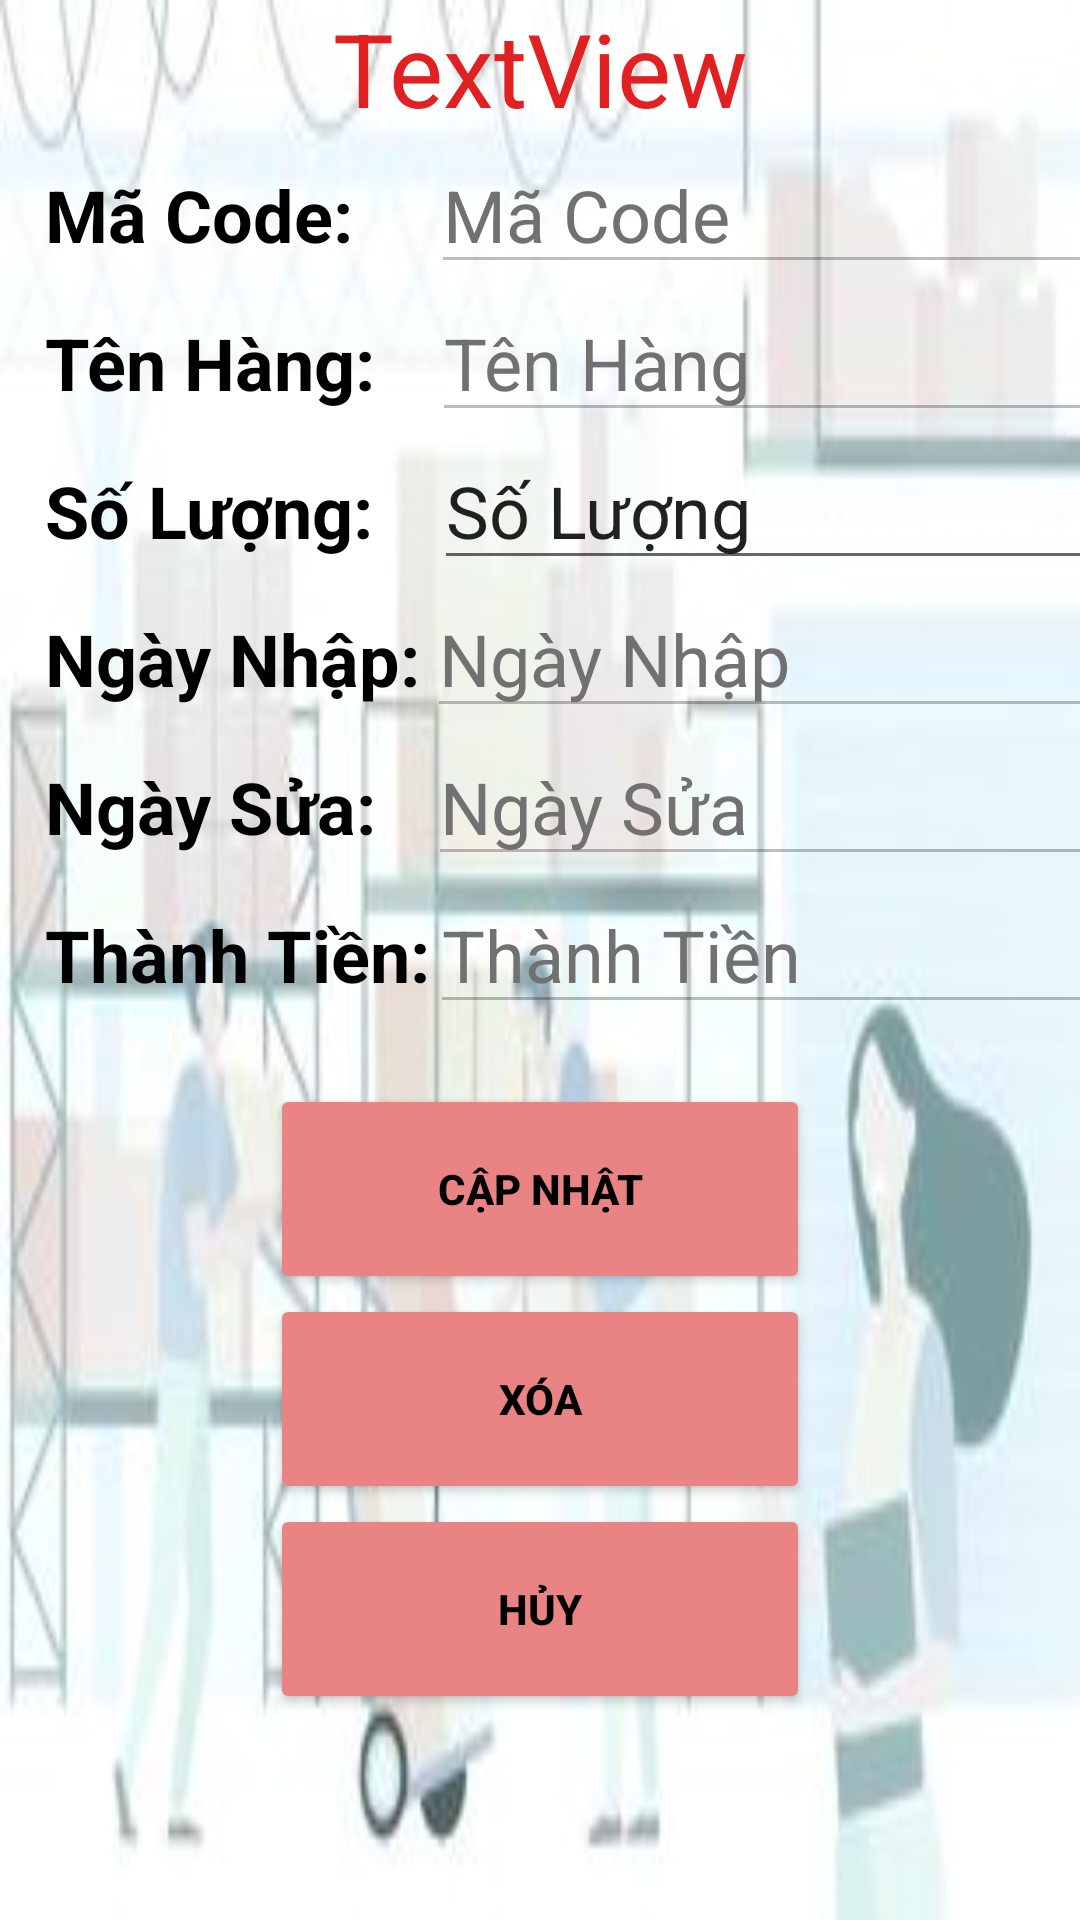

This screen was rendered from an Android layout file. Write that file and the resources it references.
<!-- AndroidManifest.xml: application theme Theme.EPos -->
<!-- res/layout/activity_update_import_bill.xml -->
<?xml version="1.0" encoding="utf-8"?>
<androidx.constraintlayout.widget.ConstraintLayout xmlns:android="http://schemas.android.com/apk/res/android"
    xmlns:app="http://schemas.android.com/apk/res-auto"
    xmlns:tools="http://schemas.android.com/tools"
    android:layout_width="match_parent"
    android:layout_height="match_parent"
    tools:context=".UpdateImportBill">

    <LinearLayout
        android:layout_width="match_parent"
        android:layout_height="match_parent"
        android:background="@drawable/backgroundedit"
        android:orientation="vertical"
        android:gravity="center_horizontal"
        tools:layout_editor_absoluteX="-147dp"
        tools:layout_editor_absoluteY="-365dp">

        <TextView
            android:id="@+id/tv_phieunhap"
            android:layout_width="match_parent"
            android:layout_height="wrap_content"
            android:text="TextView"
            android:textAlignment="center"
            android:textColor="#E12121"
            android:textSize="34sp" />

        <LinearLayout
            android:layout_width="match_parent"
            android:layout_height="wrap_content"
            android:orientation="horizontal"
            android:layout_marginLeft="10dp">

            <TextView
                android:id="@+id/textView"
                android:layout_width="wrap_content"
                android:layout_height="wrap_content"
                android:text="Mã Code:"
                android:textColor="@color/black"
                android:textSize="24dp"
                android:textStyle="bold" />

            <EditText
                android:id="@+id/edt_sua_code"
                android:layout_width="wrap_content"
                android:layout_height="wrap_content"
                android:layout_marginLeft="26dp"
                android:ems="10"
                android:enabled="false"
                android:text="Mã Code"
                android:inputType="textPersonName"
                android:textColor="#717171"
                android:textSize="24sp" />
        </LinearLayout>

        <LinearLayout
            android:layout_width="match_parent"
            android:layout_height="wrap_content"
            android:orientation="horizontal"
            android:layout_marginLeft="10dp">
            <TextView
                android:id="@+id/textView1"
                android:layout_width="wrap_content"
                android:layout_height="wrap_content"
                android:text="Tên Hàng:"
                android:textColor="@color/black"
                android:textSize="24dp"
                android:textStyle="bold" />
            <EditText
                android:id="@+id/edt_sua_tenhang"
                android:layout_width="wrap_content"
                android:layout_height="wrap_content"
                android:layout_marginLeft="19dp"
                android:ems="10"
                android:enabled="false"
                android:text="Tên Hàng"
                android:inputType="textPersonName"
                android:textColor="#717171"
                android:textSize="24sp" />
        </LinearLayout>

        <LinearLayout
            android:layout_width="match_parent"
            android:layout_height="wrap_content"
            android:orientation="horizontal"
            android:layout_marginLeft="10dp">

            <TextView
                android:id="@+id/textView2"
                android:layout_width="wrap_content"
                android:layout_height="wrap_content"
                android:text="Số Lượng:"
                android:textColor="@color/black"
                android:textSize="24dp"
                android:textStyle="bold" />
            <EditText
                android:id="@+id/edt_sua_soluong"
                android:layout_width="wrap_content"
                android:layout_height="wrap_content"
                android:layout_marginLeft="20dp"
                android:ems="10"
                android:text="Số Lượng"
                android:inputType="number"
                android:textSize="24sp" />
        </LinearLayout>

        <LinearLayout
            android:layout_width="match_parent"
            android:layout_height="wrap_content"
            android:orientation="horizontal"
            android:layout_marginLeft="10dp">
            <TextView
                android:id="@+id/textView3"
                android:layout_width="wrap_content"
                android:layout_height="wrap_content"
                android:text="Ngày Nhập:"
                android:textColor="@color/black"
                android:textSize="24dp"
                android:textStyle="bold" />
            <EditText
                android:id="@+id/edt_sua_ngaynhap"
                android:layout_width="wrap_content"
                android:layout_height="wrap_content"
                android:layout_marginLeft="2dp"
                android:ems="10"
                android:enabled="false"
                android:text="Ngày Nhập"
                android:inputType="textPersonName"
                android:textColor="#717171"
                android:textSize="24sp" />
        </LinearLayout>

        <LinearLayout
            android:layout_width="match_parent"
            android:layout_height="wrap_content"
            android:orientation="horizontal"
            android:layout_marginLeft="10dp">
            <TextView
                android:id="@+id/textView4"
                android:layout_width="wrap_content"
                android:layout_height="wrap_content"
                android:text="Ngày Sửa:"
                android:textColor="@color/black"
                android:textSize="24dp"
                android:textStyle="bold" />
            <EditText
                android:id="@+id/edt_sua_ngaysua"
                android:layout_width="wrap_content"
                android:layout_height="wrap_content"
                android:layout_marginLeft="17dp"
                android:ems="10"
                android:enabled="false"
                android:text="Ngày Sửa"
                android:inputType="textPersonName"
                android:textColor="#717171"
                android:textSize="24sp" />
        </LinearLayout>

        <LinearLayout
            android:layout_width="match_parent"
            android:layout_height="wrap_content"
            android:orientation="horizontal"
            android:layout_marginLeft="10dp">
            <TextView
                android:id="@+id/textView5"
                android:layout_width="wrap_content"
                android:layout_height="wrap_content"
                android:text="Thành Tiền:"
                android:textColor="@color/black"
                android:textSize="24dp"
                android:textStyle="bold" />
            <EditText
                android:id="@+id/edt_sua_thanhtien"
                android:layout_width="wrap_content"
                android:layout_height="wrap_content"
                android:ems="10"
                android:enabled="false"
                android:text="Thành Tiền"
                android:inputType="textPersonName"
                android:textColor="#717171"
                android:textSize="24sp" />
        </LinearLayout>

        <Button
            android:id="@+id/btn_sua_capnhat"
            android:layout_width="180dp"
            android:layout_height="70dp"
            android:backgroundTint="#EA8484"
            android:text="CẬP NHẬT"
            android:layout_marginTop="20dp"
            android:textAlignment="center"
            android:textColor="@color/black"
            android:textStyle="bold" />
        <Button
            android:id="@+id/btn_sua_xoa"
            android:layout_width="180dp"
            android:layout_height="70dp"
            android:text="XÓA"
            android:backgroundTint="#EA8484"
            android:textColor="@color/black"
            android:textStyle="bold"/>
        <Button
            android:id="@+id/btn_sua_huy"
            android:layout_width="180dp"
            android:layout_height="70dp"
            android:text="HỦY"
            android:backgroundTint="#EA8484"
            android:textColor="@color/black"
            android:textStyle="bold"/>

    </LinearLayout>
</androidx.constraintlayout.widget.ConstraintLayout>
<!-- resources referenced by this layout -->
<resources>
  <!-- drawable backgroundedit: png bitmap (drawable, 83587 bytes) -->
  <style name="Theme.EPos" parent="Theme.MaterialComponents.DayNight.NoActionBar">
          
          <item name="colorPrimary">@color/purple_500</item>
          <item name="colorPrimaryVariant">@color/purple_700</item>
          <item name="colorOnPrimary">@color/white</item>
          
          <item name="colorSecondary">@color/teal_200</item>
          <item name="colorSecondaryVariant">@color/teal_700</item>
          <item name="colorOnSecondary">@color/black</item>
          
          <item name="android:statusBarColor" tools:targetApi="l">?attr/colorPrimaryVariant</item>
          
      </style>
  <!-- not gathered from this repository: default colours our renderer supplied (Android Studio template values) -->
  <color name="purple_500">#FF6200EE</color>
  <color name="purple_700">#FF3700B3</color>
  <color name="teal_200">#FF03DAC5</color>
  <color name="teal_700">#FF018786</color>
  <color name="black">#FF000000</color>
  <color name="white">#FFFFFFFF</color>
</resources>
